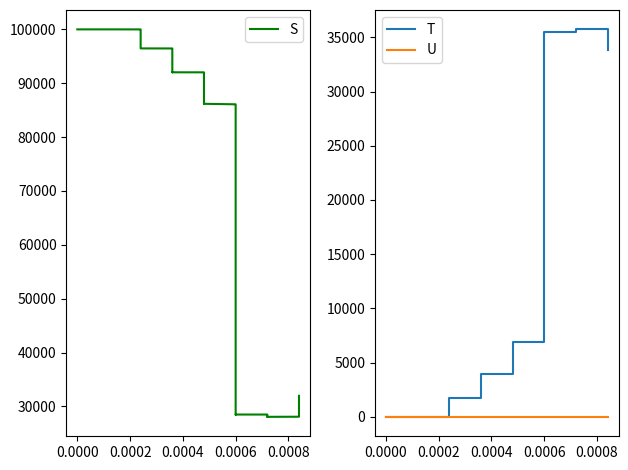

Write the Python code that produced this figure.
# Implement a tau-leaping variant of the SSA   

import numpy as np
import scipy
from scipy.special import binom
from scipy import stats
from matplotlib import pyplot as plt # allow inline plot with %matplotlib inline
import time

# tau-leaping SSA variant 
# Class for starting the timer

class TimeError(Exception):
    """A custom exception used to report errors in use of Timer Class""" 

class simulation_timer: 
    def __init__(self):
        self._simulation_start_time = None
        self._simulation_stop_time = None

    def start(self):
        """start a new timer"""
        if self._simulation_start_time is not None:    # attribute
            raise TimeError(f"Timer is running.\n Use .stop() to stop it")

        self._simulation_start_time = time.perf_counter()  
    def stop(self):
        """stop the time and report the elsaped time"""
        if self._simulation_start_time is None:
            raise TimeError(f"Timer is not running.\n Use .start() to start it.")

        self._simulation_stop_time = time.perf_counter()
        elasped_simulation_time = self._simulation_stop_time - self._simulation_start_time  
        self._simulation_start_time = None
        print(f"Elasped time: {elasped_simulation_time:0.8f} seconds")

# System of equations
# stochiometric equation needs to have equal length! 
""" 1S + 0T + 0U --> 0S + 0T + 0U
    2S + 0T + 0U --> 0S + 1T + 0U 
    0S + 1T + 0U --> 2S + 0T + 0U
    0S + 1T + 0U --> 0S + 0T + 1U   
"""

# Need to implement the langevin variant method! 


# Need to initialise the discrete numbers of molecules
popul_num = np.array([1.0E5, 0, 0])
# adding in another 1.0E5 --> Gives index error in 52 --> if condition of propensity_calc function   

# ratios of starting materials for each reaction 
LHS = np.array([[1, 0, 0], [2, 0, 0], [0, 1, 0], [0, 1, 0]])

# ratios of products for each reaction
RHS = np.array([[0, 0, 0], [0, 1, 0], [2, 0, 0], [0, 0, 1]])

# stochastic rates of reaction
stoch_rate = np.array([1.0, 0.002, 0.5, 0.04])

# Define the state change vector
state_change_array = np.asarray(RHS - LHS)  
print("State change array:\n", state_change_array)   
# state change array has length 4 
# 

# Intitalise time variables
tmax = 20.0         # Maximum time
tao = 0.0           # array to store the time of the reaction.


# function to calcualte the propensity functions for each reaction
def propensity_calc(LHS, popul_num, stoch_rate):
    propensity = np.zeros(len(LHS))
    for row in range(len(LHS)):
            a = stoch_rate[row]     
            for i in range(len(popul_num)):
                if (popul_num[i] >= LHS[row, i]):       
                    binom_rxn = binom(popul_num[i], LHS[row, i])
                    a = a*binom_rxn
                else:
                    a = 0
                    break
            propensity[row] = a     
    return propensity

# Tau-leaping while-loop method

delta_t = 1.2E-4
epsi = 0.03
popul_num_all = [popul_num]
tao_all = [tao]
propensity = np.zeros(len(LHS))
rxn_vector = np.zeros(len(LHS))  

# runs but the plot isn't good enough! 
# look for paramerters in model and rest of method 

def gillespie_tau_leaping(propensity_calc, popul_num, popul_num_all, tao_all, rxn_vector, tao, delta_t, epsi):
    t = simulation_timer()
    t.start()
    while tao < tmax:
        propensity = propensity_calc(LHS, popul_num, stoch_rate)        
        a0 = (sum(propensity))  # a0 is a numpy.float64
        if a0 == 0.0: 
            break   
        if popul_num.any() < 0: # This isnt working
            print("Number of molecules {} is too small for reaction to fire".format(popul_num))
            break
        # for Langevin this needs to change
        normal_ran_var = np.random.normal(0, 1) 
        rxn_vector = ((propensity*tao) + (propensity*tao)**0.5)*normal_ran_var
        # Is the result going to be a vector ? 
        if tao + delta_t > tmax:
            break    
        else:   # otherwise...
            tao += delta_t 
            if tao >= 2/a0:     # if tao is big enough
                for j in range(len(rxn_vector)):  
                    state_change_lambda = np.squeeze(np.asarray(state_change_array[j])*rxn_vector[j]) 
                    # caclulating the state change after a reaction haas fired  
                    new_propensity = propensity_calc(LHS, popul_num, stoch_rate)
                    propensity_check = propensity.copy()
                    propensity_check[0] += state_change_lambda[0]
                    propensity_check[1:] += state_change_lambda  
                    # checking that selected value of tao is not too big! 
                    for n in range(len(propensity_check)): 
                        if propensity_check[n] - new_propensity[n] >= epsi*a0:   
                            print("The value of delta_t {} choosen is too large".format(delta_t))
                            break  
                        else:
                            popul_num = popul_num + state_change_lambda                  
                            popul_num_all.append(popul_num)
                            tao_all.append(tao) 
            else:
                t = np.random.exponential(1/a0)
                rxn_probability = propensity / a0   
                num_rxn = np.arange(rxn_probability.size)       
                if tao + t > tmax:      
                    tao = tmax
                    break
                j = stats.rv_discrete(values=(num_rxn, rxn_probability)).rvs() 
                tao = tao + t
                popul_num = popul_num + np.squeeze(np.asarray(state_change_array[j]))  
                popul_num_all.append(popul_num)   
                tao_all.append(tao)
        leap_counter = tao / delta_t    # divide tao by delta_t to calculate number of leaps
    print("tao:\n", tao)
    print("Molecule numbers:\n", popul_num)
    t.stop()        # error here when delta_t is 
    return popul_num_all.append(popul_num), tao_all.append(tao), leap_counter


print(gillespie_tau_leaping(propensity_calc, popul_num, popul_num_all, tao_all, rxn_vector, tao, delta_t, epsi))




popul_num_all = np.array(popul_num_all)
tao_all = np.array(tao_all)
fig, (ax1, ax2) = plt.subplots(1, 2)

ax1.plot(tao_all, popul_num_all[:, 0], label='S', color= 'Green')
ax1.legend()

for i, label in enumerate(['T', 'U']):
    ax2.plot(tao_all, popul_num_all[:, i+1], label=label)

ax2.legend()
plt.tight_layout()
plt.show()
